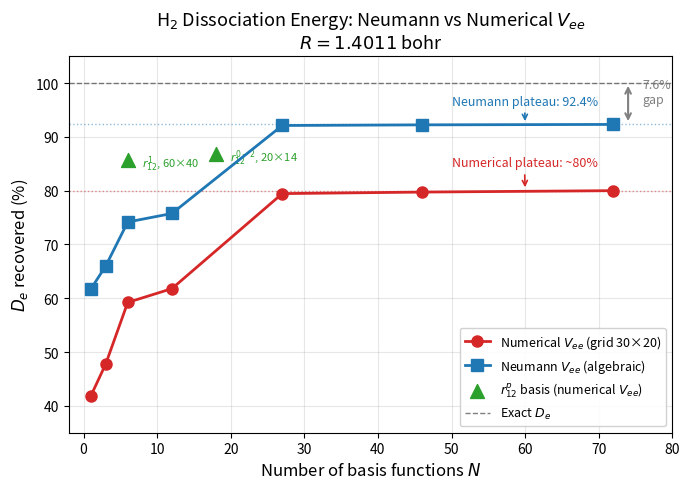
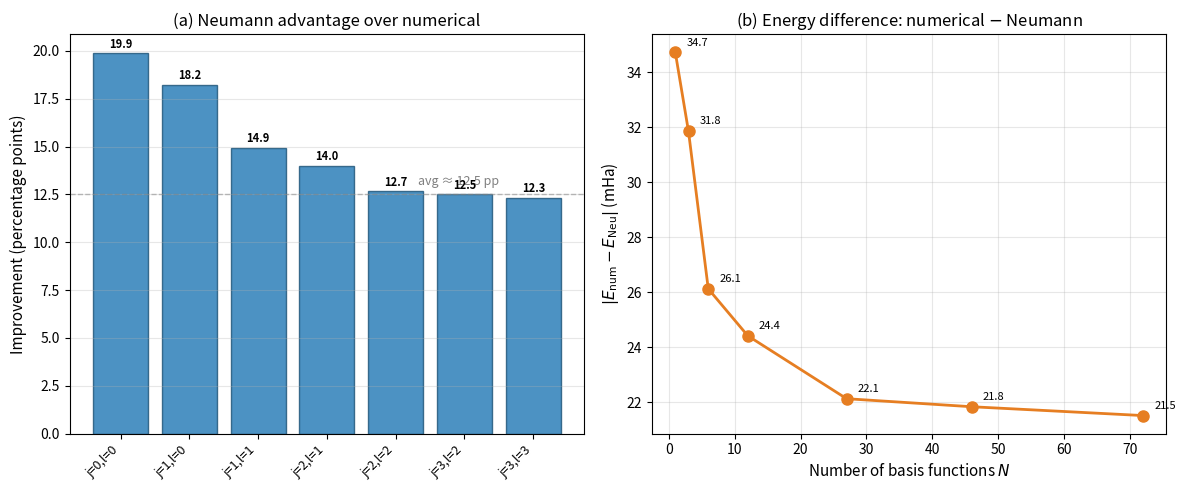
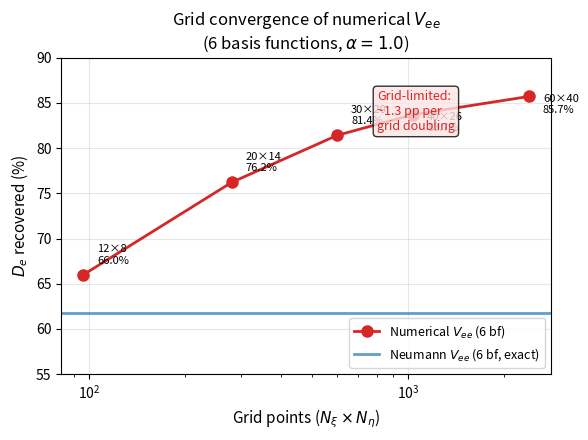

These charts were generated, in order, by the following Python code:
"""Generate figures for Paper 12: Algebraic Two-Electron Integrals.

Produces:
    debug/plots/paper12_convergence.png — Neumann vs numerical D_e% convergence
    debug/plots/paper12_gap_analysis.png — Energy decomposition and gap diagnosis
"""

import numpy as np
import matplotlib.pyplot as plt
import os

# Ensure output directory exists
os.makedirs("debug/plots", exist_ok=True)

# ============================================================
# Data from convergence study (debug/data/neumann_convergence.txt)
# ============================================================

configs = [
    "j=0,l=0", "j=1,l=0", "j=1,l=1",
    "j=2,l=1", "j=2,l=2", "j=3,l=2", "j=3,l=3",
]
N_bf = np.array([1, 3, 6, 12, 27, 46, 72])
E_num = np.array([-1.073192, -1.083438, -1.103485, -1.107960, -1.138836, -1.139329, -1.139792])
E_neu = np.array([-1.107907, -1.115282, -1.129606, -1.132373, -1.160961, -1.161162, -1.161304])

D_e_exact = 0.17475
E_exact = -1.17475

D_e_pct_num = (-1.0 - E_num) / D_e_exact * 100
D_e_pct_neu = (-1.0 - E_neu) / D_e_exact * 100

# r12 comparison data
r12_N = np.array([6, 18])
r12_pct = np.array([85.7, 86.8])
r12_labels = [r"$r_{12}^1$, 60×40", r"$r_{12}^{0-2}$, 20×14"]

# ============================================================
# Figure 1: Convergence curves
# ============================================================

fig, ax = plt.subplots(1, 1, figsize=(7, 5))

ax.plot(N_bf, D_e_pct_num, 'o-', color='#d62728', linewidth=2, markersize=8,
        label='Numerical $V_{ee}$ (grid 30×20)', zorder=5)
ax.plot(N_bf, D_e_pct_neu, 's-', color='#1f77b4', linewidth=2, markersize=8,
        label='Neumann $V_{ee}$ (algebraic)', zorder=5)

# r12 comparison points
ax.scatter(r12_N, r12_pct, marker='^', s=100, color='#2ca02c',
           zorder=6, label=r'$r_{12}^p$ basis (numerical $V_{ee}$)')
for i, lbl in enumerate(r12_labels):
    ax.annotate(lbl, (r12_N[i], r12_pct[i]),
                textcoords="offset points", xytext=(10, -5),
                fontsize=8, color='#2ca02c')

# Exact line
ax.axhline(y=100, color='black', linestyle='--', linewidth=1, alpha=0.5, label='Exact $D_e$')

# Plateau annotations
ax.axhline(y=92.4, color='#1f77b4', linestyle=':', linewidth=1, alpha=0.5)
ax.axhline(y=80.0, color='#d62728', linestyle=':', linewidth=1, alpha=0.5)

ax.annotate('Neumann plateau: 92.4%', xy=(60, 92.4), xytext=(50, 96),
            fontsize=9, color='#1f77b4',
            arrowprops=dict(arrowstyle='->', color='#1f77b4', lw=1.2))
ax.annotate('Numerical plateau: ~80%', xy=(60, 80.1), xytext=(50, 84.5),
            fontsize=9, color='#d62728',
            arrowprops=dict(arrowstyle='->', color='#d62728', lw=1.2))

# Gap annotation
ax.annotate('', xy=(74, 92.4), xytext=(74, 100),
            arrowprops=dict(arrowstyle='<->', color='gray', lw=1.5))
ax.text(76, 96.2, '7.6%\ngap', fontsize=9, color='gray', ha='left')

ax.set_xlabel('Number of basis functions $N$', fontsize=12)
ax.set_ylabel('$D_e$ recovered (%)', fontsize=12)
ax.set_title(r'H$_2$ Dissociation Energy: Neumann vs Numerical $V_{ee}$' + '\n'
             r'$R = 1.4011$ bohr', fontsize=13)
ax.legend(loc='lower right', fontsize=9, framealpha=0.9)
ax.set_xlim(-2, 80)
ax.set_ylim(35, 105)
ax.grid(True, alpha=0.3)

plt.tight_layout()
plt.savefig("debug/plots/paper12_convergence.png", dpi=200, bbox_inches='tight')
print("Saved debug/plots/paper12_convergence.png")
plt.close()


# ============================================================
# Figure 2: Gap analysis — improvement and dE
# ============================================================

fig, (ax1, ax2) = plt.subplots(1, 2, figsize=(12, 5))

# Panel (a): Percentage point improvement
improvement = D_e_pct_neu - D_e_pct_num
ax1.bar(range(len(configs)), improvement, color='#1f77b4', alpha=0.8, edgecolor='#1a5276')
ax1.set_xticks(range(len(configs)))
ax1.set_xticklabels(configs, rotation=45, ha='right', fontsize=9)
ax1.set_ylabel('Improvement (percentage points)', fontsize=11)
ax1.set_title('(a) Neumann advantage over numerical', fontsize=12)
ax1.axhline(y=12.5, color='gray', linestyle='--', linewidth=1, alpha=0.5)
ax1.text(5.5, 13, 'avg ≈ 12.5 pp', fontsize=9, color='gray', ha='right')
ax1.grid(True, alpha=0.3, axis='y')

for i, (imp, n) in enumerate(zip(improvement, N_bf)):
    ax1.text(i, imp + 0.3, f'{imp:.1f}', ha='center', fontsize=8, fontweight='bold')

# Panel (b): Energy difference
dE = E_neu - E_num
ax2.plot(N_bf, -dE * 1000, 'o-', color='#e67e22', linewidth=2, markersize=8)
ax2.set_xlabel('Number of basis functions $N$', fontsize=11)
ax2.set_ylabel(r'$|E_{\mathrm{num}} - E_{\mathrm{Neu}}|$ (mHa)', fontsize=11)
ax2.set_title(r'(b) Energy difference: numerical $-$ Neumann', fontsize=12)
ax2.grid(True, alpha=0.3)

for i, (n, de) in enumerate(zip(N_bf, dE)):
    ax2.annotate(f'{-de*1000:.1f}', (n, -de*1000),
                 textcoords="offset points", xytext=(8, 5), fontsize=8)

plt.tight_layout()
plt.savefig("debug/plots/paper12_gap_analysis.png", dpi=200, bbox_inches='tight')
print("Saved debug/plots/paper12_gap_analysis.png")
plt.close()


# ============================================================
# Figure 3: Grid convergence (numerical V_ee limitation)
# ============================================================

fig, ax = plt.subplots(1, 1, figsize=(6, 4.5))

# Grid convergence data for B1 (6 terms)
grids = ['12×8', '20×14', '30×20', '40×26', '60×40']
grid_N = [96, 280, 600, 1040, 2400]  # approximate grid points
grid_pct = [66.0, 76.2, 81.4, 83.7, 85.7]
grid_time = [1, 6, 45, 83, 447]

ax.semilogx(grid_N, grid_pct, 'o-', color='#d62728', linewidth=2, markersize=8,
            label='Numerical $V_{ee}$ (6 bf)')
ax.axhline(y=61.8, color='#1f77b4', linestyle='-', linewidth=2, alpha=0.7,
           label='Neumann $V_{ee}$ (6 bf, exact)')

for i, (n, p, g) in enumerate(zip(grid_N, grid_pct, grids)):
    offset = (10, 8) if i < 3 else (10, -12)
    ax.annotate(f'{g}\n{p:.1f}%', (n, p),
                textcoords="offset points", xytext=offset, fontsize=8)

ax.set_xlabel(r'Grid points ($N_\xi \times N_\eta$)', fontsize=11)
ax.set_ylabel('$D_e$ recovered (%)', fontsize=11)
ax.set_title('Grid convergence of numerical $V_{ee}$\n(6 basis functions, $\\alpha = 1.0$)',
             fontsize=12)
ax.legend(loc='lower right', fontsize=9)
ax.set_ylim(55, 90)
ax.grid(True, alpha=0.3)

ax.annotate('Grid-limited:\n~1.3 pp per\ngrid doubling',
            xy=(800, 82), fontsize=9, color='#d62728',
            bbox=dict(boxstyle='round,pad=0.3', facecolor='#fce4e4', alpha=0.8))

plt.tight_layout()
plt.savefig("debug/plots/paper12_grid_convergence.png", dpi=200, bbox_inches='tight')
print("Saved debug/plots/paper12_grid_convergence.png")
plt.close()

print("\nAll Paper 12 figures generated successfully.")
